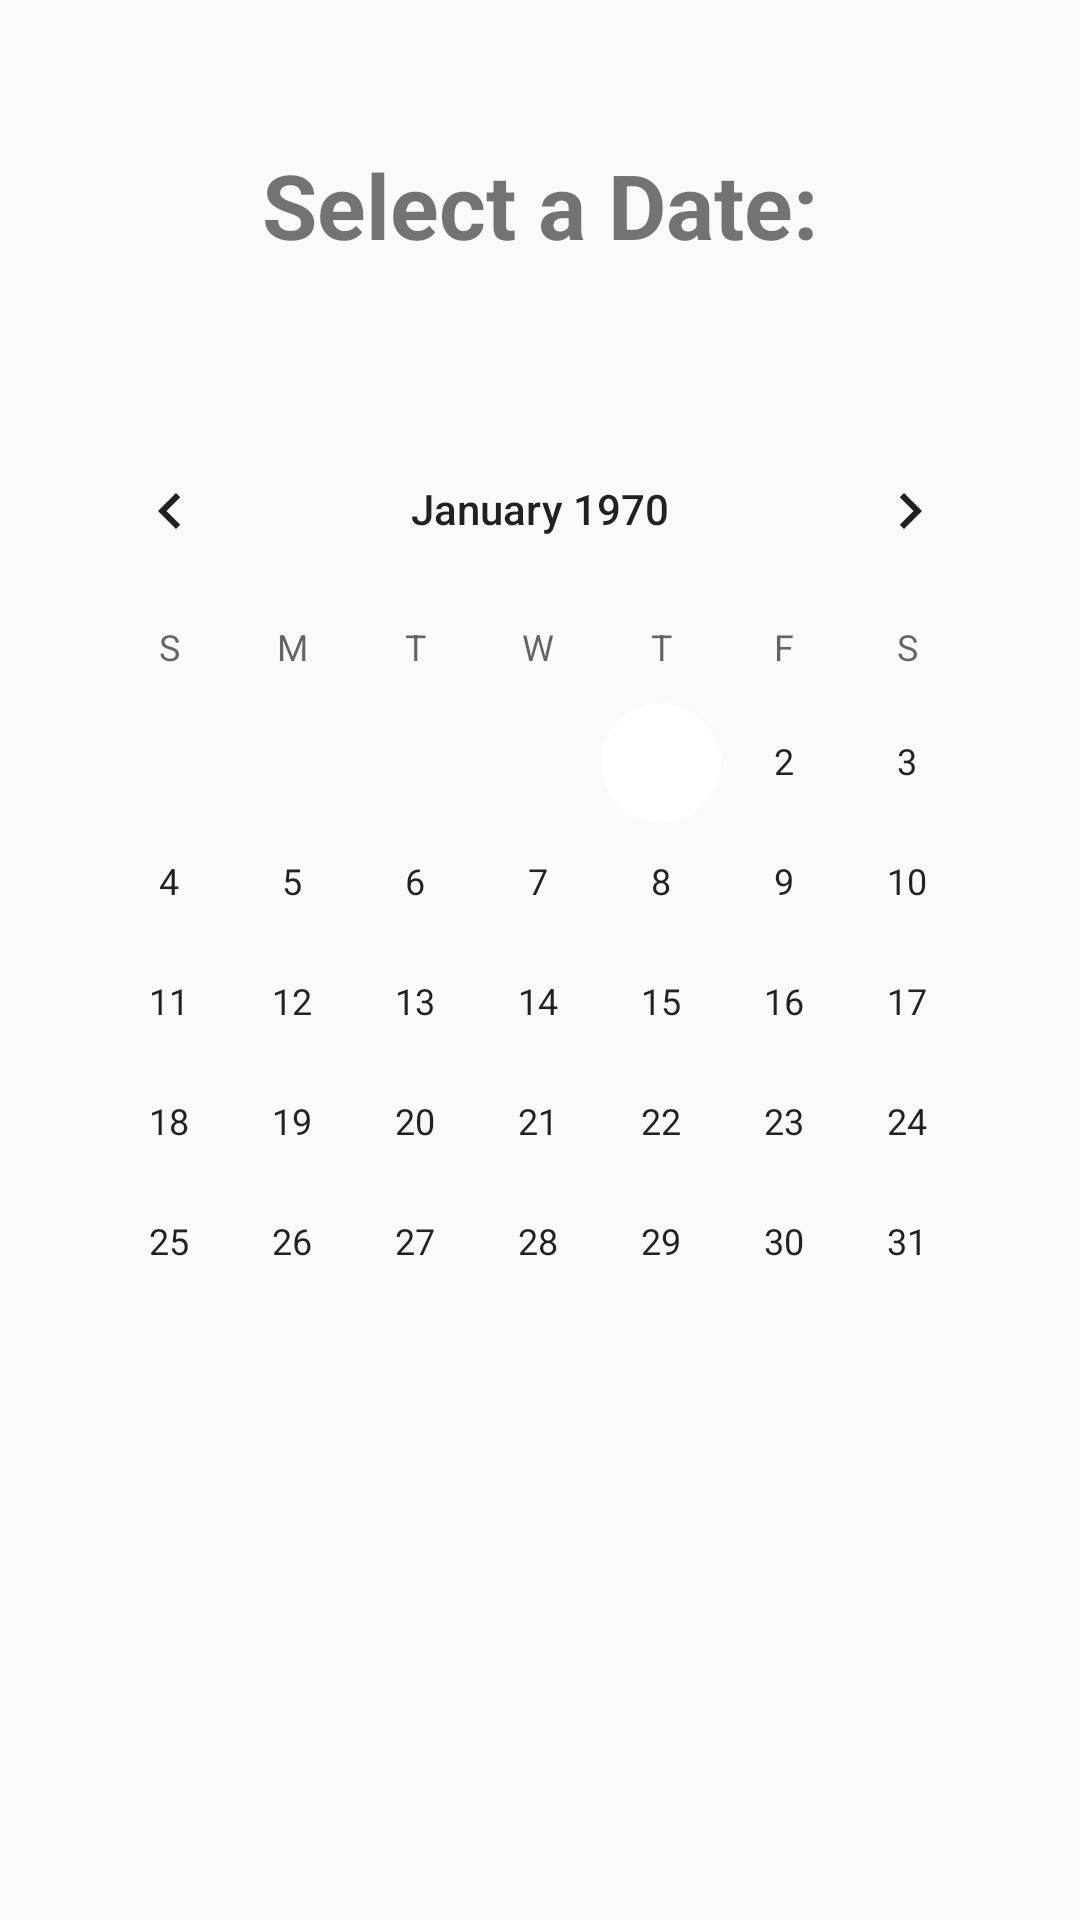

Android layout source for this screen:
<!-- AndroidManifest.xml: application theme Theme.BetterMe -->
<!-- res/layout/fragment_history.xml -->
<?xml version="1.0" encoding="utf-8"?>
<RelativeLayout xmlns:android="http://schemas.android.com/apk/res/android"
    android:layout_width="match_parent"
    android:layout_height="match_parent">


    <TextView
        android:id="@+id/title"
        android:layout_width="wrap_content"
        android:layout_height="wrap_content"
        android:layout_centerHorizontal="true"
        android:layout_marginTop="48dp"
        android:text="Select a Date:"
        android:textSize="30sp"
        android:textStyle="bold" />

    <CalendarView
        android:layout_width="wrap_content"
        android:layout_height="wrap_content"
        android:layout_below="@id/title"
        android:layout_marginHorizontal="16dp"
        android:layout_centerHorizontal="true"
        android:layout_marginTop="48dp"
    ></CalendarView>


</RelativeLayout>
<!-- resources referenced by this layout -->
<resources>
  <style name="Theme.BetterMe" parent="Theme.AppCompat.Light.DarkActionBar">
          
          <item name="colorPrimary">@color/LightBlue</item>
          <item name="colorPrimaryDark">@color/LightBlue</item>
          <item name="colorAccent">@color/white</item>
          
      </style>
  <color name="LightBlue">#79E8F6</color>
  <color name="white">#FFFFFFFF</color>
</resources>
